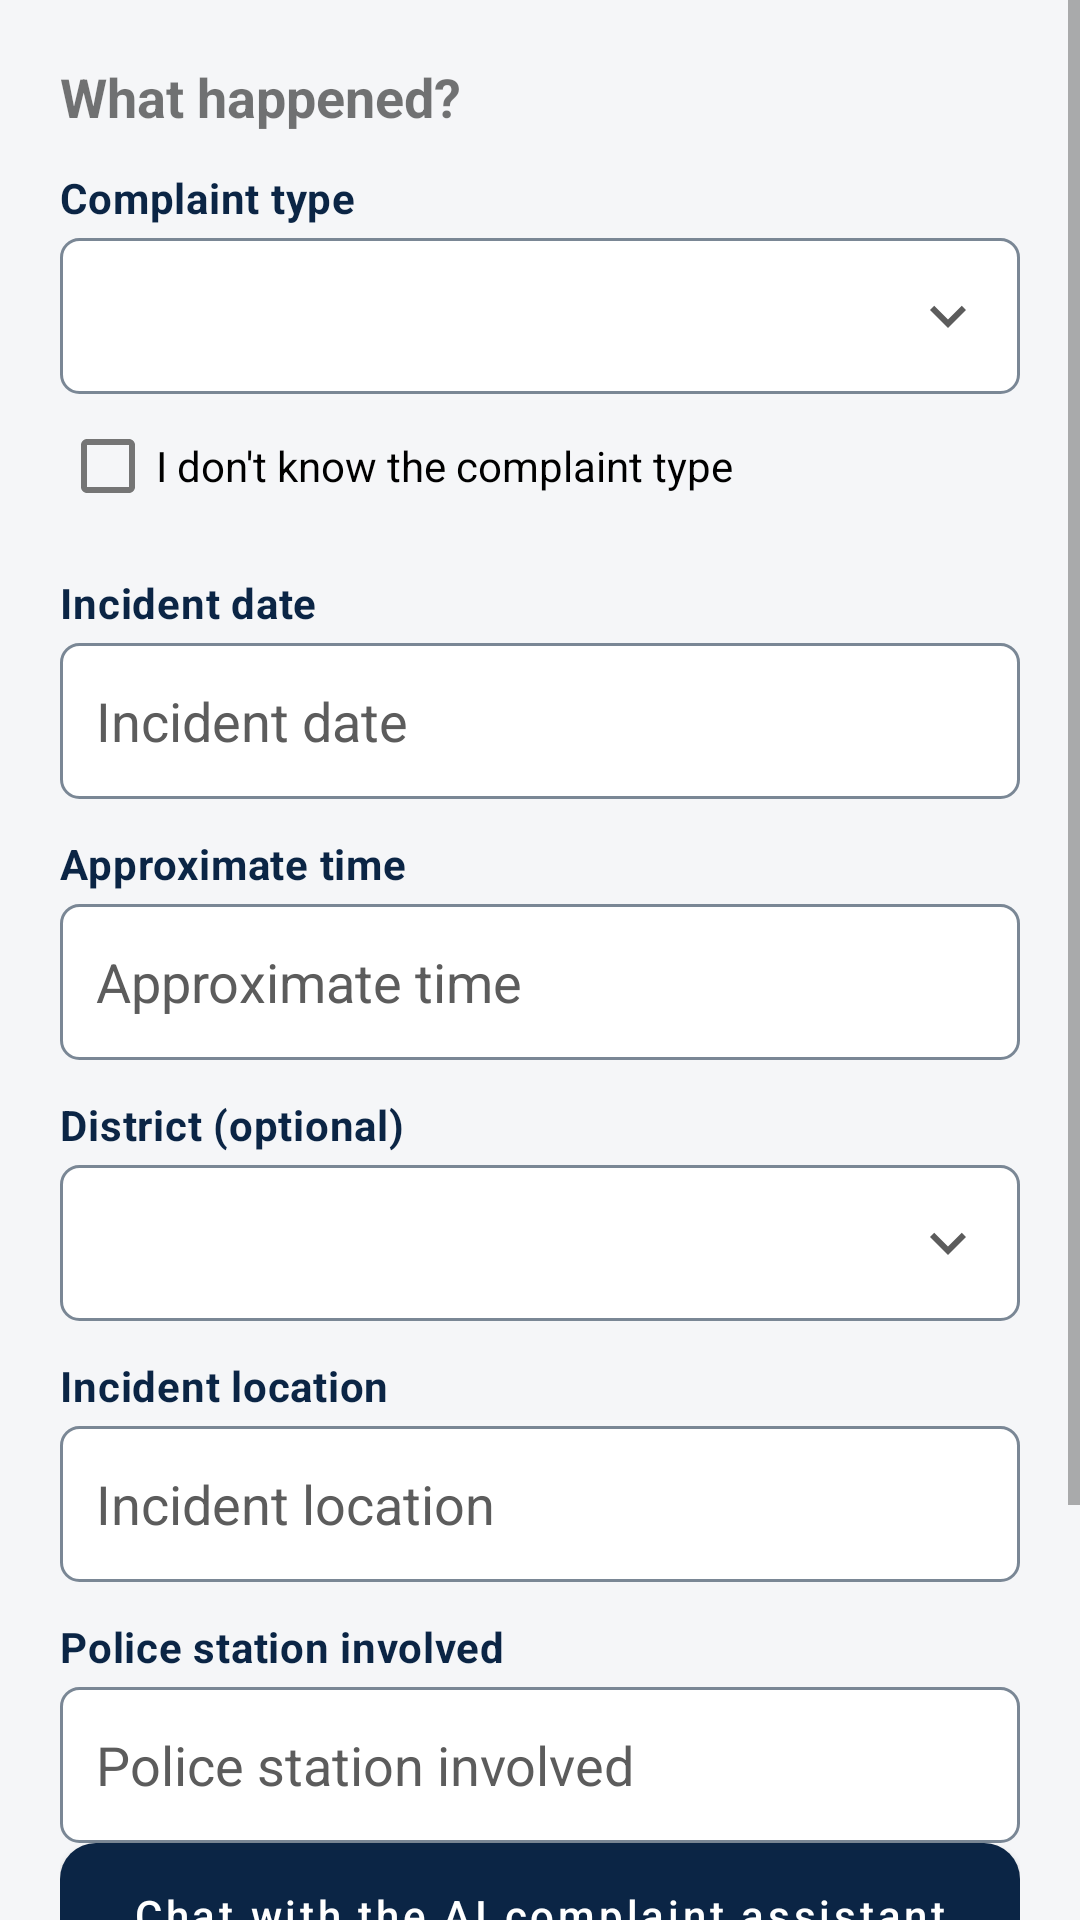

Here is an Android app screen rendered from its layout file. Give the layout XML and the strings, colors and styles it references.
<!-- AndroidManifest.xml: application theme Theme.PcaLesotho -->
<!-- res/layout/fragment_step_incident.xml -->
<?xml version="1.0" encoding="utf-8"?>
<ScrollView xmlns:android="http://schemas.android.com/apk/res/android"
    android:layout_width="match_parent" android:layout_height="match_parent">
<LinearLayout android:layout_width="match_parent" android:layout_height="wrap_content"
    android:orientation="vertical" android:padding="20dp">

    <TextView android:layout_width="wrap_content" android:layout_height="wrap_content"
        android:text="@string/form_what_happened" android:textSize="18sp" android:textStyle="bold" android:layout_marginBottom="12dp" />

    <TextView style="@style/TextAppearance.Pca.FormLabel" android:layout_width="match_parent"
        android:layout_height="wrap_content" android:labelFor="@id/spinnerComplaintType"
        android:text="@string/form_complaint_type" android:layout_marginBottom="4dp" />
    <Spinner android:id="@+id/spinnerComplaintType" android:layout_width="match_parent"
        android:layout_height="wrap_content" android:minHeight="52dp"
        android:paddingStart="12dp" android:paddingEnd="40dp"
        android:background="@drawable/bg_form_spinner" />
    <CheckBox android:id="@+id/checkboxUnknownType" android:layout_width="match_parent" android:layout_height="wrap_content" android:text="@string/form_unknown_complaint_type" />

    <TextView style="@style/TextAppearance.Pca.FormLabel" android:layout_width="match_parent"
        android:layout_height="wrap_content" android:labelFor="@id/inputIncidentDate"
        android:text="@string/form_incident_date" android:layout_marginTop="12dp" android:layout_marginBottom="4dp" />
    <EditText style="@style/Widget.Pca.FormField" android:id="@+id/inputIncidentDate"
        android:layout_width="match_parent" android:layout_height="wrap_content"
        android:hint="@string/form_incident_date" android:focusable="false" />

    <TextView style="@style/TextAppearance.Pca.FormLabel" android:layout_width="match_parent"
        android:layout_height="wrap_content" android:labelFor="@id/inputIncidentTime"
        android:text="@string/form_approximate_time" android:layout_marginTop="12dp" android:layout_marginBottom="4dp" />
    <EditText style="@style/Widget.Pca.FormField" android:id="@+id/inputIncidentTime"
        android:layout_width="match_parent" android:layout_height="wrap_content"
        android:hint="@string/form_approximate_time" android:focusable="false" />

    <TextView style="@style/TextAppearance.Pca.FormLabel" android:layout_width="match_parent"
        android:layout_height="wrap_content" android:labelFor="@id/spinnerDistrict"
        android:text="@string/form_district" android:layout_marginTop="12dp" android:layout_marginBottom="4dp" />
    <Spinner android:id="@+id/spinnerDistrict" android:layout_width="match_parent"
        android:layout_height="wrap_content" android:minHeight="52dp"
        android:paddingStart="12dp" android:paddingEnd="40dp"
        android:background="@drawable/bg_form_spinner" />

    <TextView style="@style/TextAppearance.Pca.FormLabel" android:layout_width="match_parent"
        android:layout_height="wrap_content" android:labelFor="@id/inputIncidentLocation"
        android:text="@string/form_incident_location" android:layout_marginTop="12dp" android:layout_marginBottom="4dp" />
    <EditText style="@style/Widget.Pca.FormField" android:id="@+id/inputIncidentLocation"
        android:layout_width="match_parent" android:layout_height="wrap_content"
        android:hint="@string/form_incident_location" />

    <TextView style="@style/TextAppearance.Pca.FormLabel" android:layout_width="match_parent"
        android:layout_height="wrap_content" android:labelFor="@id/inputPoliceStation"
        android:text="@string/form_police_station_involved" android:layout_marginTop="12dp" android:layout_marginBottom="4dp" />
    <EditText style="@style/Widget.Pca.FormField" android:id="@+id/inputPoliceStation"
        android:layout_width="match_parent" android:layout_height="wrap_content"
        android:hint="@string/form_police_station_involved" />

    <Button android:id="@+id/btnAiAssist" android:layout_width="match_parent"
        android:layout_height="wrap_content" android:text="@string/need_help_describing"
        android:layout_marginBottom="12dp" />

    <TextView style="@style/TextAppearance.Pca.FormLabel" android:layout_width="match_parent"
        android:layout_height="wrap_content" android:labelFor="@id/inputDescription"
        android:text="@string/form_description_of_incident" android:layout_marginTop="12dp" android:layout_marginBottom="4dp" />
    <EditText style="@style/Widget.Pca.FormField" android:id="@+id/inputDescription"
        android:layout_width="match_parent" android:layout_height="wrap_content"
        android:hint="@string/form_description_of_incident" android:inputType="textMultiLine"
        android:minLines="4" android:gravity="top|start" />

</LinearLayout>
</ScrollView>
<!-- resources referenced by this layout -->
<resources>
  <!-- drawable bg_form_spinner (drawable) -->
  <?xml version="1.0" encoding="utf-8"?>
  <layer-list xmlns:android="http://schemas.android.com/apk/res/android">
      <item android:drawable="@drawable/bg_form_field" />
      <item
          android:drawable="@drawable/ic_expand_more"
          android:gravity="end|center_vertical"
          android:right="12dp"
          android:width="24dp"
          android:height="24dp" />
  </layer-list>
  <string name="form_approximate_time">Approximate time</string>
  <string name="form_complaint_type">Complaint type</string>
  <string name="form_description_of_incident">Description of incident</string>
  <string name="form_district">District (optional)</string>
  <string name="form_incident_date">Incident date</string>
  <string name="form_incident_location">Incident location</string>
  <string name="form_police_station_involved">Police station involved</string>
  <string name="form_unknown_complaint_type">I don\'t know the complaint type</string>
  <string name="form_what_happened">What happened?</string>
  <string name="need_help_describing">Chat with the AI complaint assistant</string>
  <style name="TextAppearance.Pca.FormLabel" parent="TextAppearance.MaterialComponents.Body2">
          <item name="android:textColor">@color/pca_navy</item>
          <item name="android:textStyle">bold</item>
      </style>
  <style name="Widget.Pca.FormField" parent="Widget.AppCompat.EditText">
          <item name="android:background">@drawable/bg_form_field</item>
          <item name="android:textColor">@color/text_primary</item>
          <item name="android:textColorHint">@color/text_secondary</item>
          <item name="android:paddingStart">12dp</item>
          <item name="android:paddingEnd">12dp</item>
          <item name="android:minHeight">52dp</item>
      </style>
  <!-- drawable bg_form_field (drawable) -->
  <?xml version="1.0" encoding="utf-8"?>
  <shape xmlns:android="http://schemas.android.com/apk/res/android">
      <solid android:color="@color/white" />
      <corners android:radius="6dp" />
      <stroke android:width="1dp" android:color="#7A8795" />
  </shape>
  <!-- drawable ic_expand_more (drawable) -->
  <vector xmlns:android="http://schemas.android.com/apk/res/android"
      android:width="24dp"
      android:height="24dp"
      android:viewportWidth="24"
      android:viewportHeight="24">
      <path
          android:fillColor="@color/text_secondary"
          android:pathData="M7.41,8.59L12,13.17l4.59,-4.58L18,10l-6,6 -6,-6z" />
  </vector>
  <color name="pca_navy">#0B2545</color>
  <color name="text_primary">#1A1A1A</color>
  <color name="text_secondary">#5C5C5C</color>
  <color name="pca_navy_dark">#081A33</color>
  <color name="pca_gold">#C9A227</color>
  <color name="background">#F5F6F8</color>
  <style name="Widget.Pca.Button" parent="Widget.MaterialComponents.Button">
          <item name="backgroundTint">@color/pca_navy</item>
          <item name="cornerRadius">12dp</item>
          <item name="android:minHeight">48dp</item>
          <item name="android:textAllCaps">false</item>
          <item name="android:textColor">@color/white</item>
          <item name="android:insetTop">0dp</item>
          <item name="android:insetBottom">0dp</item>
      </style>
  <style name="Widget.Pca.BottomNavigation" parent="Widget.MaterialComponents.BottomNavigationView">
          <item name="android:background">@color/surface</item>
          <item name="elevation">12dp</item>
          <item name="itemIconTint">@color/pca_navy</item>
          <item name="itemTextColor">@color/pca_navy</item>
          <item name="labelVisibilityMode">labeled</item>
      </style>
  <color name="white">#FFFFFF</color>
  <color name="surface">#FFFFFF</color>
</resources>
